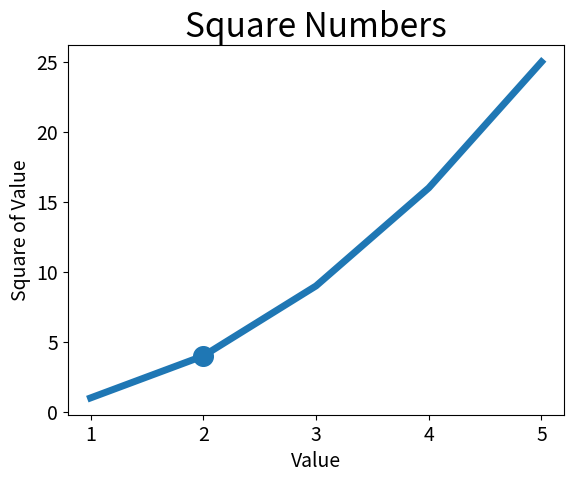

Generate this figure with matplotlib:
import matplotlib.pyplot as plt

input_values = [1, 2, 3, 4, 5]
squares = [1, 4, 9, 16, 25]
plt.plot(input_values, squares, linewidth=5)
plt.title("Square Numbers", fontsize=24)
plt.xlabel("Value", fontsize=14)
plt.ylabel("Square of Value", fontsize=14)
plt.tick_params(axis='both', labelsize=14)
plt.scatter(2,4,s=200)
plt.show()
